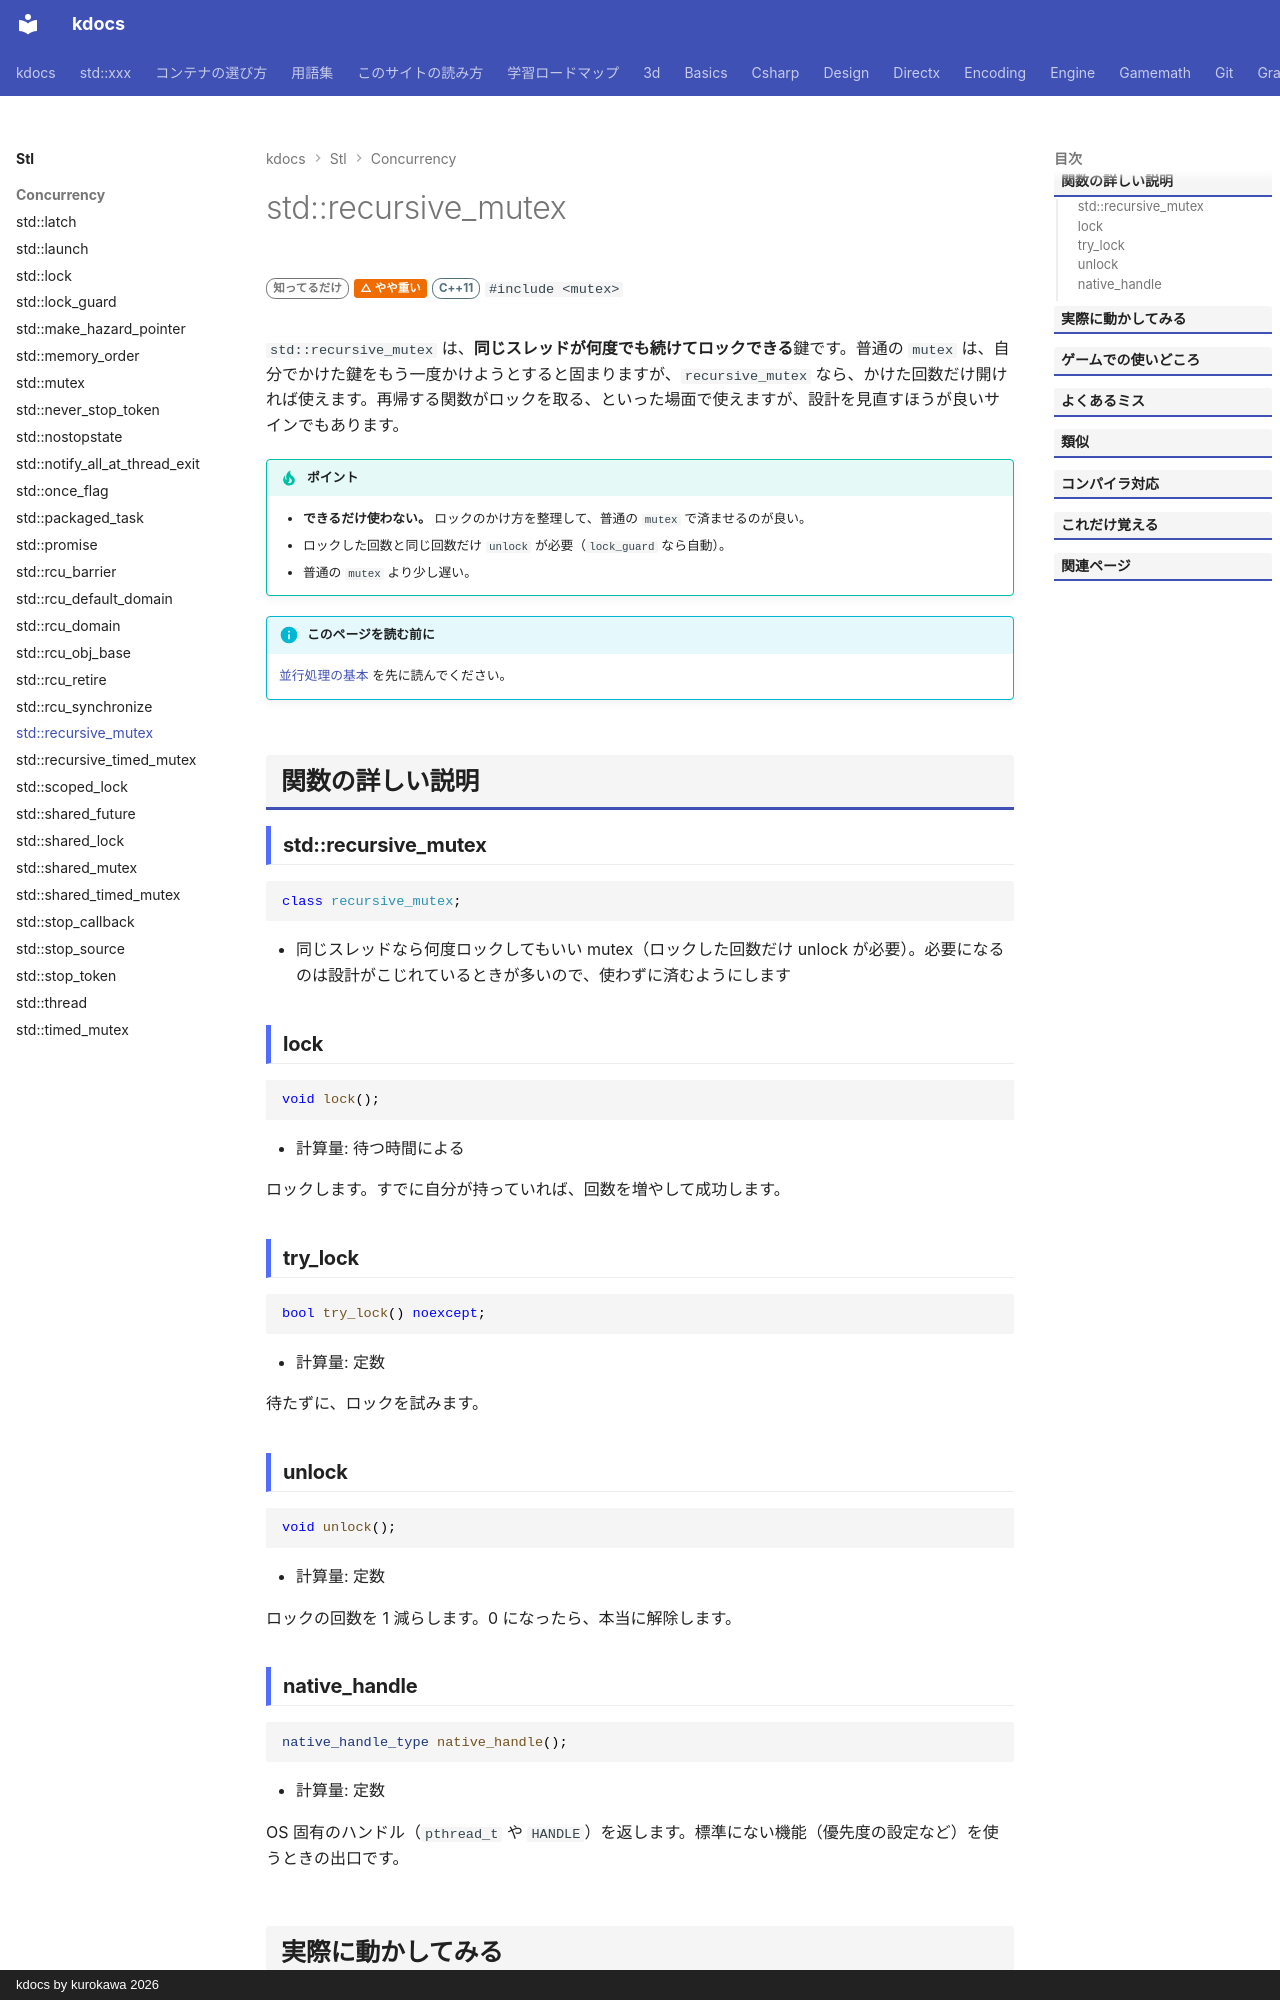

repository: qwzxdf/kdocs · page: stl/concurrency/recursive_mutex/index.html · generator: mkdocs · copyright: kdocs by kurokawa 2026

---
title: std::recursive_mutex
summary: "同じスレッドなら何度でもロックできる鍵。"
order: 83
tags:
  - 並行処理
---

# std::recursive_mutex

<div class="page-badges" markdown>
<span class="rank rank-rare">知ってるだけ</span>
<span class="perf perf-2">△ やや重い</span>
<span class="ver ver-11">C++11</span>
`#include <mutex>`
</div>

`std::recursive_mutex` は、**同じスレッドが何度でも続けてロックできる**鍵です。普通の `mutex` は、自分でかけた鍵をもう一度かけようとすると固まりますが、`recursive_mutex` なら、かけた回数だけ開ければ使えます。再帰する関数がロックを取る、といった場面で使えますが、設計を見直すほうが良いサインでもあります。

!!! tip "ポイント"
    - **できるだけ使わない。** ロックのかけ方を整理して、普通の `mutex` で済ませるのが良い。
    - ロックした回数と同じ回数だけ `unlock` が必要（`lock_guard` なら自動）。
    - 普通の `mutex` より少し遅い。

!!! info "このページを読む前に"
    [並行処理の基本](../../basics/concurrency.md) を先に読んでください。

## 関数の詳しい説明

### std::recursive_mutex {#recursive_mutex}

```cpp
class recursive_mutex;
```

- 同じスレッドなら何度ロックしてもいい mutex（ロックした回数だけ unlock が必要）。必要になるのは設計がこじれているときが多いので、使わずに済むようにします

### lock {#lock}

```cpp
void lock();
```

- 計算量: 待つ時間による

ロックします。すでに自分が持っていれば、回数を増やして成功します。

### try_lock {#try_lock}

```cpp
bool try_lock() noexcept;
```

- 計算量: 定数

待たずに、ロックを試みます。

### unlock {#unlock}

```cpp
void unlock();
```

- 計算量: 定数

ロックの回数を 1 減らします。0 になったら、本当に解除します。
